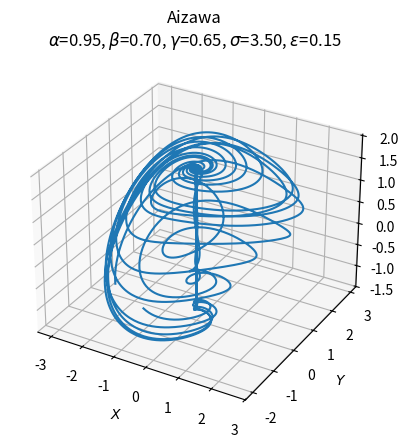
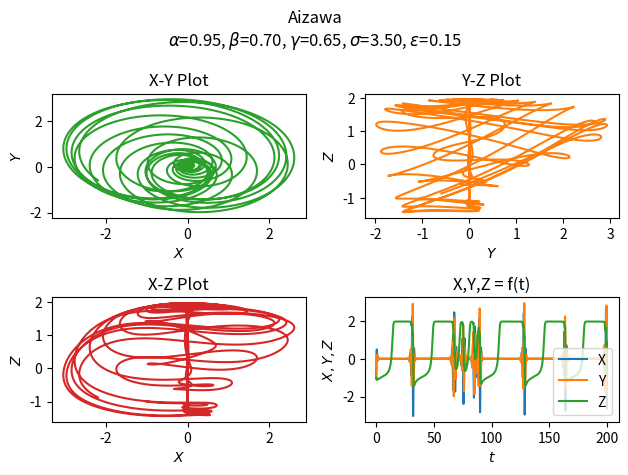

Write Python code to recreate these figures, in order.
import numpy as np
import matplotlib.pyplot as plt
from scipy.integrate import odeint
from mpl_toolkits.mplot3d import Axes3D

alpha = 0.95
beta = 0.7
gamma = 0.65
sigma = 3.5
epsilon = 0.15

def aizawa(state, t):
    x, y, z = state
    return x * (z - beta) - sigma * y, sigma * x + y * (z - beta), gamma + alpha * z - (z ** 3) / 3 - x ** 2 + epsilon * z * x ** 3

init = [-1, -1, -1]
t = np.arange(0.0, 200.0, 0.01)

out = odeint(aizawa, init, t)

fntsz = 10

fig1 = plt.figure()
ax = fig1.add_subplot(projection ='3d')
ax.plot(out[:, 0], out[:, 1], out[:, 2])
ax.set_xlabel('$X$', fontsize=fntsz)
ax.set_ylabel('$Y$', fontsize=fntsz)
ax.set_zlabel('$Z$', fontsize=fntsz)
ax.xaxis.set_tick_params(labelsize=fntsz)
ax.yaxis.set_tick_params(labelsize=fntsz)
ax.zaxis.set_tick_params(labelsize=fntsz)
ax.set_title("Aizawa\n$\\alpha$=%.2f, $\\beta$=%.2f, $\\gamma$=%.2f, $\\sigma$=%.2f, $\\epsilon$=%.2f" % (alpha, beta, gamma, sigma, epsilon))
plt.savefig("Aizawa_1.png", bbox_inches = 'tight', dpi = 200)

fig2 = plt.figure()
fig2.suptitle("Aizawa\n$\\alpha$=%.2f, $\\beta$=%.2f, $\\gamma$=%.2f, $\\sigma$=%.2f, $\\epsilon$=%.2f" % (alpha, beta, gamma, sigma, epsilon))

plt1 = plt.subplot2grid((2,2), (0,0))
plt1.plot(out[:, 0], out[:, 1],'tab:green')
plt1.set_xlabel('$X$', fontsize=fntsz)
plt1.set_ylabel('$Y$', fontsize=fntsz)
plt1.set_title("X-Y Plot")

plt2 = plt.subplot2grid((2,2), (0,1))
plt2.plot(out[:, 1], out[:, 2],'tab:orange')
plt2.set_xlabel('$Y$', fontsize=fntsz)
plt2.set_ylabel('$Z$', fontsize=fntsz)
plt2.set_title("Y-Z Plot")

plt3 = plt.subplot2grid((2,2), (1,0))
plt3.plot(out[:, 0], out[:, 2],'tab:red')
plt3.set_xlabel('$X$', fontsize=fntsz)
plt3.set_ylabel('$Z$', fontsize=fntsz)
plt3.set_title("X-Z Plot")

plt4 = plt.subplot2grid((2,2), (1,1))
plt4.plot(t,out[:, 0], t,out[:, 1], t,out[:, 2])
plt4.legend(['X','Y','Z'])
plt4.set_xlabel('$t$')
plt4.set_ylabel('$X,Y,Z$')
plt4.set_title("X,Y,Z = f(t)")
plt.tight_layout()
plt.savefig("Aizawa_2.png", bbox_inches = 'tight', dpi = 200)

plt.show()